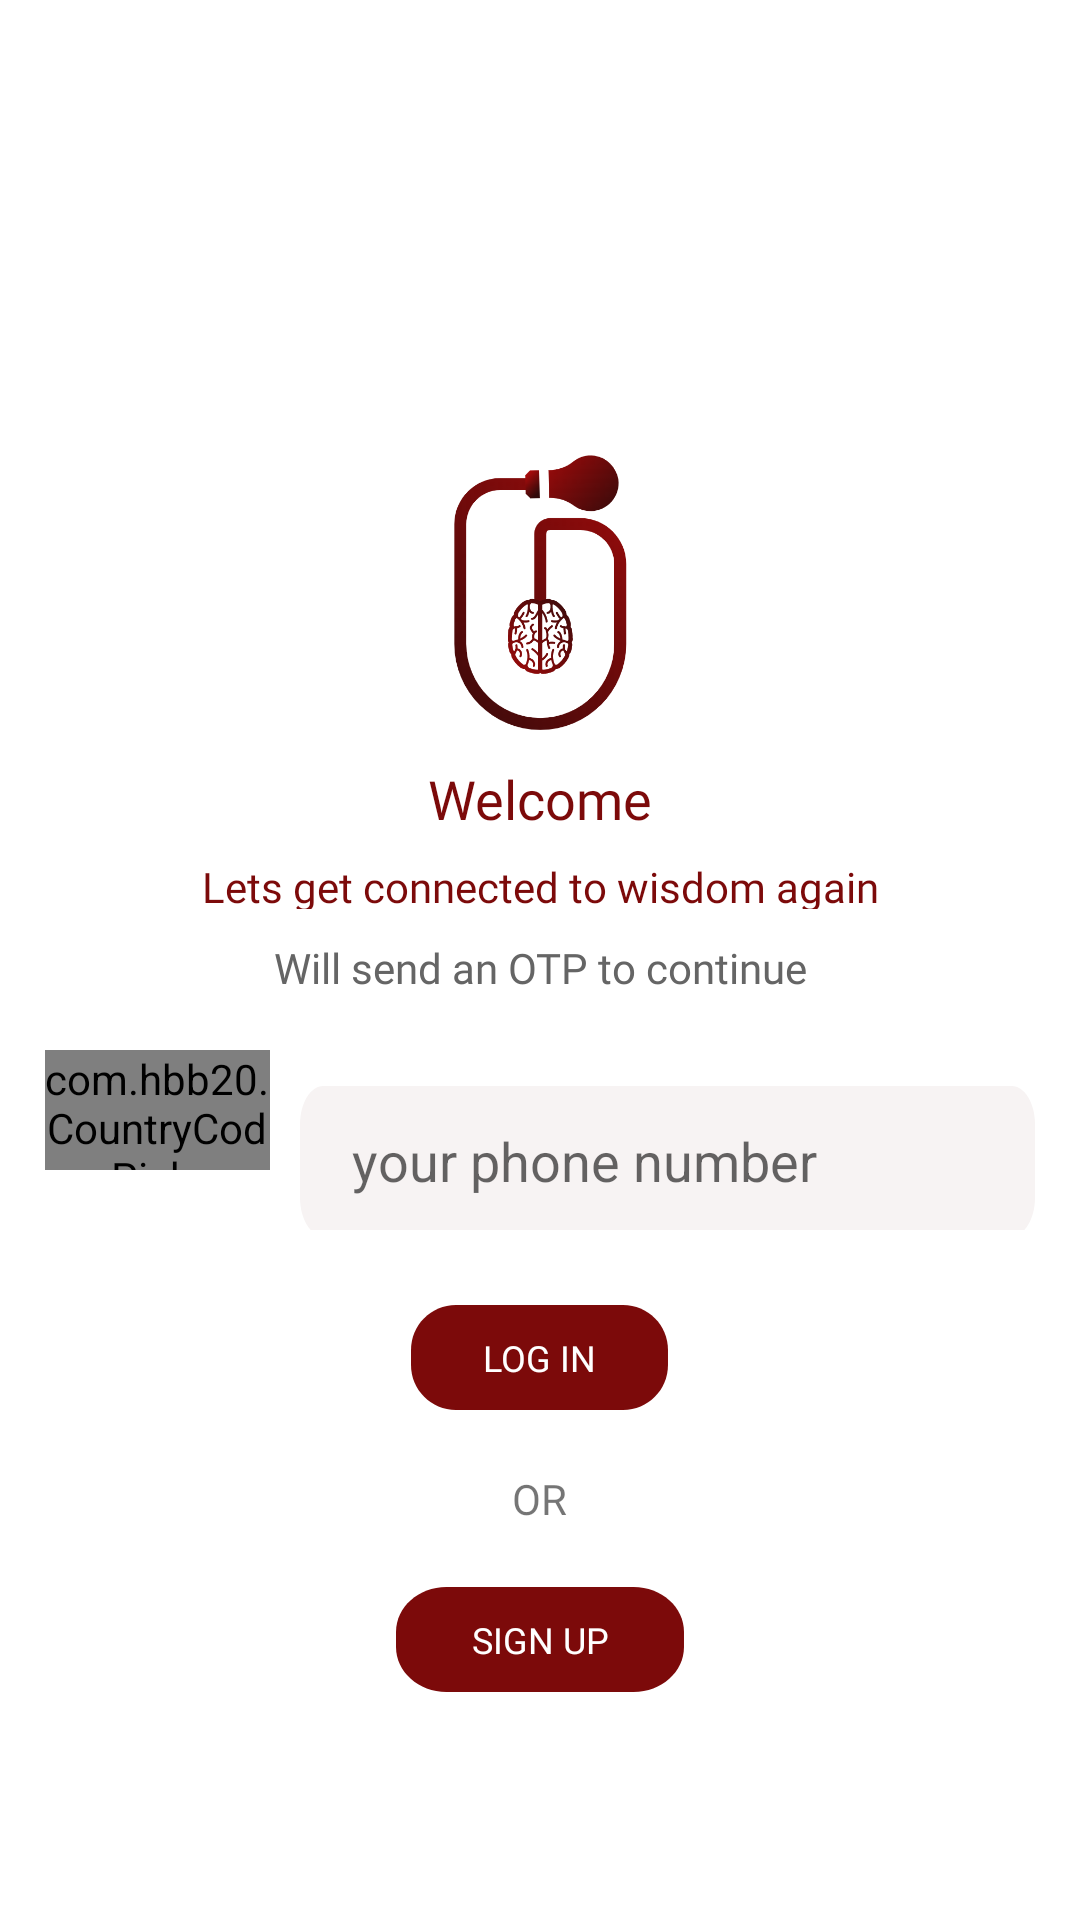

Layout XML and referenced resources for this Android screen:
<!-- AndroidManifest.xml: application theme AppTheme -->
<!-- res/layout/activity_welcome.xml -->
<?xml version="1.0" encoding="utf-8"?>
<RelativeLayout xmlns:android="http://schemas.android.com/apk/res/android"
    xmlns:app="http://schemas.android.com/apk/res-auto"
    android:id="@+id/android_1"
    android:layout_width="fill_parent"
    android:layout_height="fill_parent"
    android:background="@drawable/android_1">

    <ImageView
        android:id="@+id/welcome_img"
        android:layout_width="58dp"
        android:layout_height="93dp"
        android:src="@drawable/home_logo"
        android:layout_centerHorizontal="true"
        android:layout_marginTop="151dp" />

    <TextView
        android:id="@+id/welcome_txt"
        android:layout_width="360dp"
        android:layout_height="22dp"
        android:textAlignment="center"
        android:text="Welcome"
        android:textSize="18sp"
        android:layout_below="@id/welcome_img"
        android:layout_centerHorizontal="true"
        android:layout_marginTop="10dp"
        android:fontFamily="@font/mons"
        android:textColor="#7C0A0A" />
    <TextView
        android:id="@+id/subts_txt"
        android:layout_width="360dp"
        android:layout_height="17dp"
        android:textAlignment="center"
        android:text="Lets get connected to wisdom again"
        android:textSize="14sp"
        android:layout_below="@id/welcome_txt"
        android:layout_centerHorizontal="true"
        android:layout_marginTop="10dp"
        android:fontFamily="@font/mons"
        android:textColor="#7C0A0A" />

    <TextView
        android:id="@+id/otp_text"
        android:layout_width="234dp"
        android:layout_height="17dp"
        android:text="Will send an OTP to continue"
        android:layout_below="@id/subts_txt"
        android:layout_centerHorizontal="true"
        android:textColor="#656565"
        android:layout_marginTop="10dp"
        android:textSize="14sp"
        android:textAlignment="center"
        android:fontFamily="@font/mons" />

    <LinearLayout
        android:layout_below="@id/otp_text"
        android:layout_marginTop="15dp"
        android:padding="5dp"
        android:orientation="horizontal"
        android:layout_width="match_parent"
        android:layout_height="70dp"
        android:id="@+id/linear1_layout">

        <com.hbb20.CountryCodePicker
            android:id="@+id/ccp"
            android:layout_width="75dp"
            android:layout_height="40dp"
            android:layout_marginLeft="10dp"
            android:layout_marginBottom="5dp"
            android:background="@drawable/rect_1"
            android:gravity="center"
            app:ccp_contentColor="#fff"
            app:ccp_showFlag="false"
            app:ccp_textSize="14sp" />

        <EditText
            android:id="@+id/phone_txt"
            android:layout_width="match_parent"
            android:layout_height="50dp"
            android:layout_marginTop="12dp"
            android:layout_marginRight="10dp"
            android:layout_marginLeft="10dp"
            android:hint="    your phone number"
            android:background="@drawable/rectangle_1"/>
    </LinearLayout>

    <Button
        android:id="@+id/login_btn"
        android:layout_width="85.82dp"
        android:layout_height="35dp"
        android:background="@drawable/rect_1"
        android:layout_below="@id/linear1_layout"
        android:layout_centerHorizontal="true"
        android:layout_marginTop="20dp"
        android:text="LOG IN"
        android:fontFamily="@font/mons"
        android:textAlignment="center"
        android:textColor="#fff"
        android:textSize="12sp"/>

    <TextView
        android:layout_width="wrap_content"
        android:layout_height="wrap_content"
        android:id="@+id/or_txt"
        android:layout_below="@id/login_btn"
        android:text="OR"
        android:textSize="14sp"
        android:fontFamily="@font/mons"
        android:layout_centerHorizontal="true"
        android:layout_marginTop="20dp"/>

    <Button
        android:id="@+id/signUp_btn"
        android:layout_width="95.99dp"
        android:layout_height="35dp"
        android:background="@drawable/rect_1"
        android:layout_below="@id/or_txt"
        android:layout_centerHorizontal="true"
        android:layout_marginTop="20dp"
        android:text="SIGN UP"
        android:fontFamily="@font/mons"
        android:textAlignment="center"
        android:textColor="#fff"
        android:textSize="12sp"/>

</RelativeLayout>
<!-- resources referenced by this layout -->
<resources>
  <!-- drawable home_logo: png bitmap (drawable, 47031 bytes) -->
  <!-- drawable rect_1 (drawable) -->
  <vector
      xmlns:android="http://schemas.android.com/apk/res/android"
      xmlns:aapt="http://schemas.android.com/aapt"
      android:width="85.82dp"
      android:height="35dp"
      android:viewportWidth="85.82"
      android:viewportHeight="35"
      >
  
      <group>
  
          <clip-path
              android:pathData="M15 0H70.8183C79.1025 0 85.8183 6.71573 85.8183 15V20C85.8183 28.2843 79.1025 35 70.8183 35H15C6.71573 35 0 28.2843 0 20V15C0 6.71573 6.71573 0 15 0Z"
              />
  
          <path
              android:pathData="M0 0V35H85.8183V0"
              android:fillColor="#7C0A0A"
              />
  
      </group>
  
  </vector>
  <!-- drawable rectangle_1 (drawable) -->
  <vector
      xmlns:android="http://schemas.android.com/apk/res/android"
      xmlns:aapt="http://schemas.android.com/aapt"
      android:width="316dp"
      android:height="39dp"
      android:viewportWidth="316"
      android:viewportHeight="39"
      >
  
      <group>
  
          <clip-path
              android:pathData="M10 0H306C311.523 0 316 4.47715 316 10V29C316 34.5228 311.523 39 306 39H10C4.47715 39 0 34.5228 0 29V10C0 4.47715 4.47715 0 10 0Z"
              />
  
          <path
              android:pathData="M0 0V39H316V0"
              android:fillColor="#F7F3F3"
              />
  
      </group>
  
  </vector>
  <style name="AppTheme" parent="Theme.MaterialComponents.Light.NoActionBar">
          
          <item name="colorPrimary">@color/colorPrimary</item>
          <item name="colorPrimaryDark">@color/colorPrimaryDark</item>
          <item name="colorAccent">@color/colorAccent</item>
          <item name="android:windowAnimationStyle">@style/animation</item>
      </style>
  <color name="colorPrimary">#860A0A</color>
  <color name="colorPrimaryDark">#7C0A0A</color>
  <color name="colorAccent">#860A0A</color>
  <style name="animation">
          <item name="android:windowEnterAnimation">@anim/fragment_fade_exit</item>
          <item name="android:windowExitAnimation">@anim/fragment_fade_exit</item>
      </style>
</resources>
